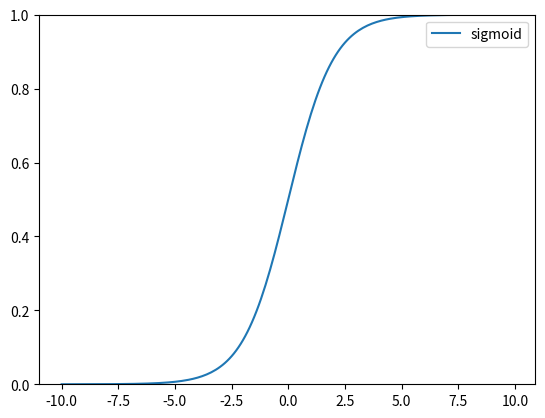

Reproduce this figure in Python.
import numpy as np
import math
import matplotlib.pyplot as plt
import matplotlib

if __name__ == '__main__':
    x = np.arange(-10, 10, 0.1)
    y = []
    for i in x:
        y_1 = 1 / (1 + math.exp(-i))
        y.append(y_1)
    plt.plot(x, y, label="sigmoid")
    plt.ylim(0, 1)
    plt.legend()

    # 先save再show，不然会save个空白
    plt.savefig("test.png")
    plt.show()
